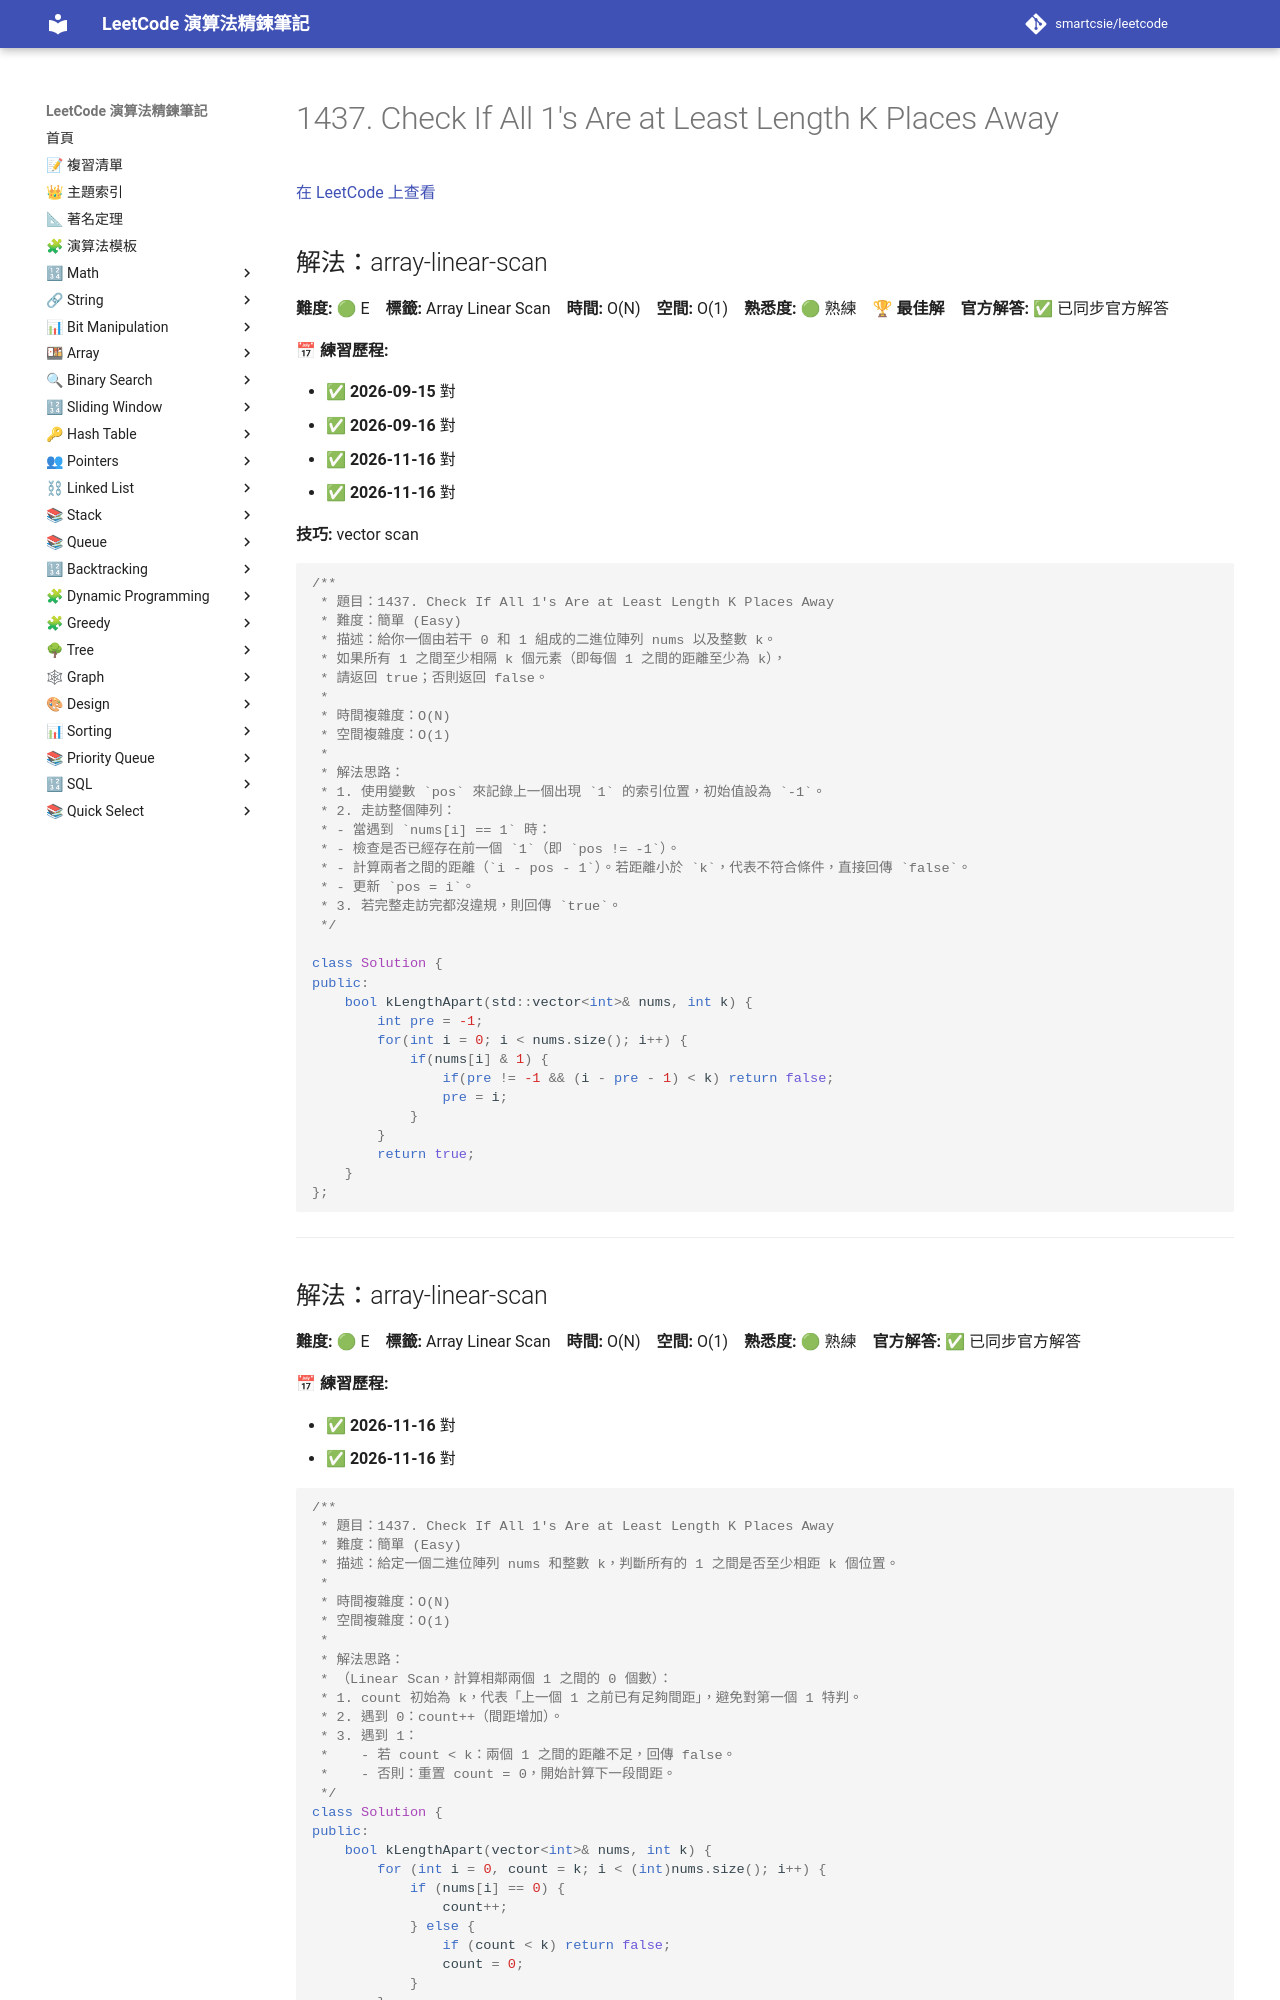

repository: smartcsie/leetcode · page: problems/1437/index.html · generator: mkdocs

# 1437. Check If All 1's Are at Least Length K Places Away

[在 LeetCode 上查看](https://leetcode.com/problems/check-if-to-all-1s-are-at-least-length-k-places-away/)

## 解法：array-linear-scan

**難度:** 🟢 E　**標籤:** Array Linear Scan　**時間:** O(N)　**空間:** O(1)　**熟悉度:** 🟢 熟練　🏆 **最佳解**　**官方解答:** ✅ 已同步官方解答

**📅 練習歷程:**

- ✅ **2026-09-15** 對
- ✅ **2026-09-16** 對
- ✅ **2026-11-16** 對
- ✅ **2026-11-16** 對

**技巧:** vector scan

```cpp
/**
 * 題目：1437. Check If All 1's Are at Least Length K Places Away
 * 難度：簡單 (Easy)
 * 描述：給你一個由若干 0 和 1 組成的二進位陣列 nums 以及整數 k。
 * 如果所有 1 之間至少相隔 k 個元素（即每個 1 之間的距離至少為 k），
 * 請返回 true；否則返回 false。
 *
 * 時間複雜度：O(N)
 * 空間複雜度：O(1)
 *
 * 解法思路：
 * 1. 使用變數 `pos` 來記錄上一個出現 `1` 的索引位置，初始值設為 `-1`。
 * 2. 走訪整個陣列：
 * - 當遇到 `nums[i] == 1` 時：
 * - 檢查是否已經存在前一個 `1`（即 `pos != -1`）。
 * - 計算兩者之間的距離（`i - pos - 1`）。若距離小於 `k`，代表不符合條件，直接回傳 `false`。
 * - 更新 `pos = i`。
 * 3. 若完整走訪完都沒違規，則回傳 `true`。
 */

class Solution {
public:
    bool kLengthApart(std::vector<int>& nums, int k) {
        int pre = -1;
        for(int i = 0; i < nums.size(); i++) {
            if(nums[i] & 1) {
                if(pre != -1 && (i - pre - 1) < k) return false;
                pre = i;
            }
        }
        return true;
    }
};
```

---
